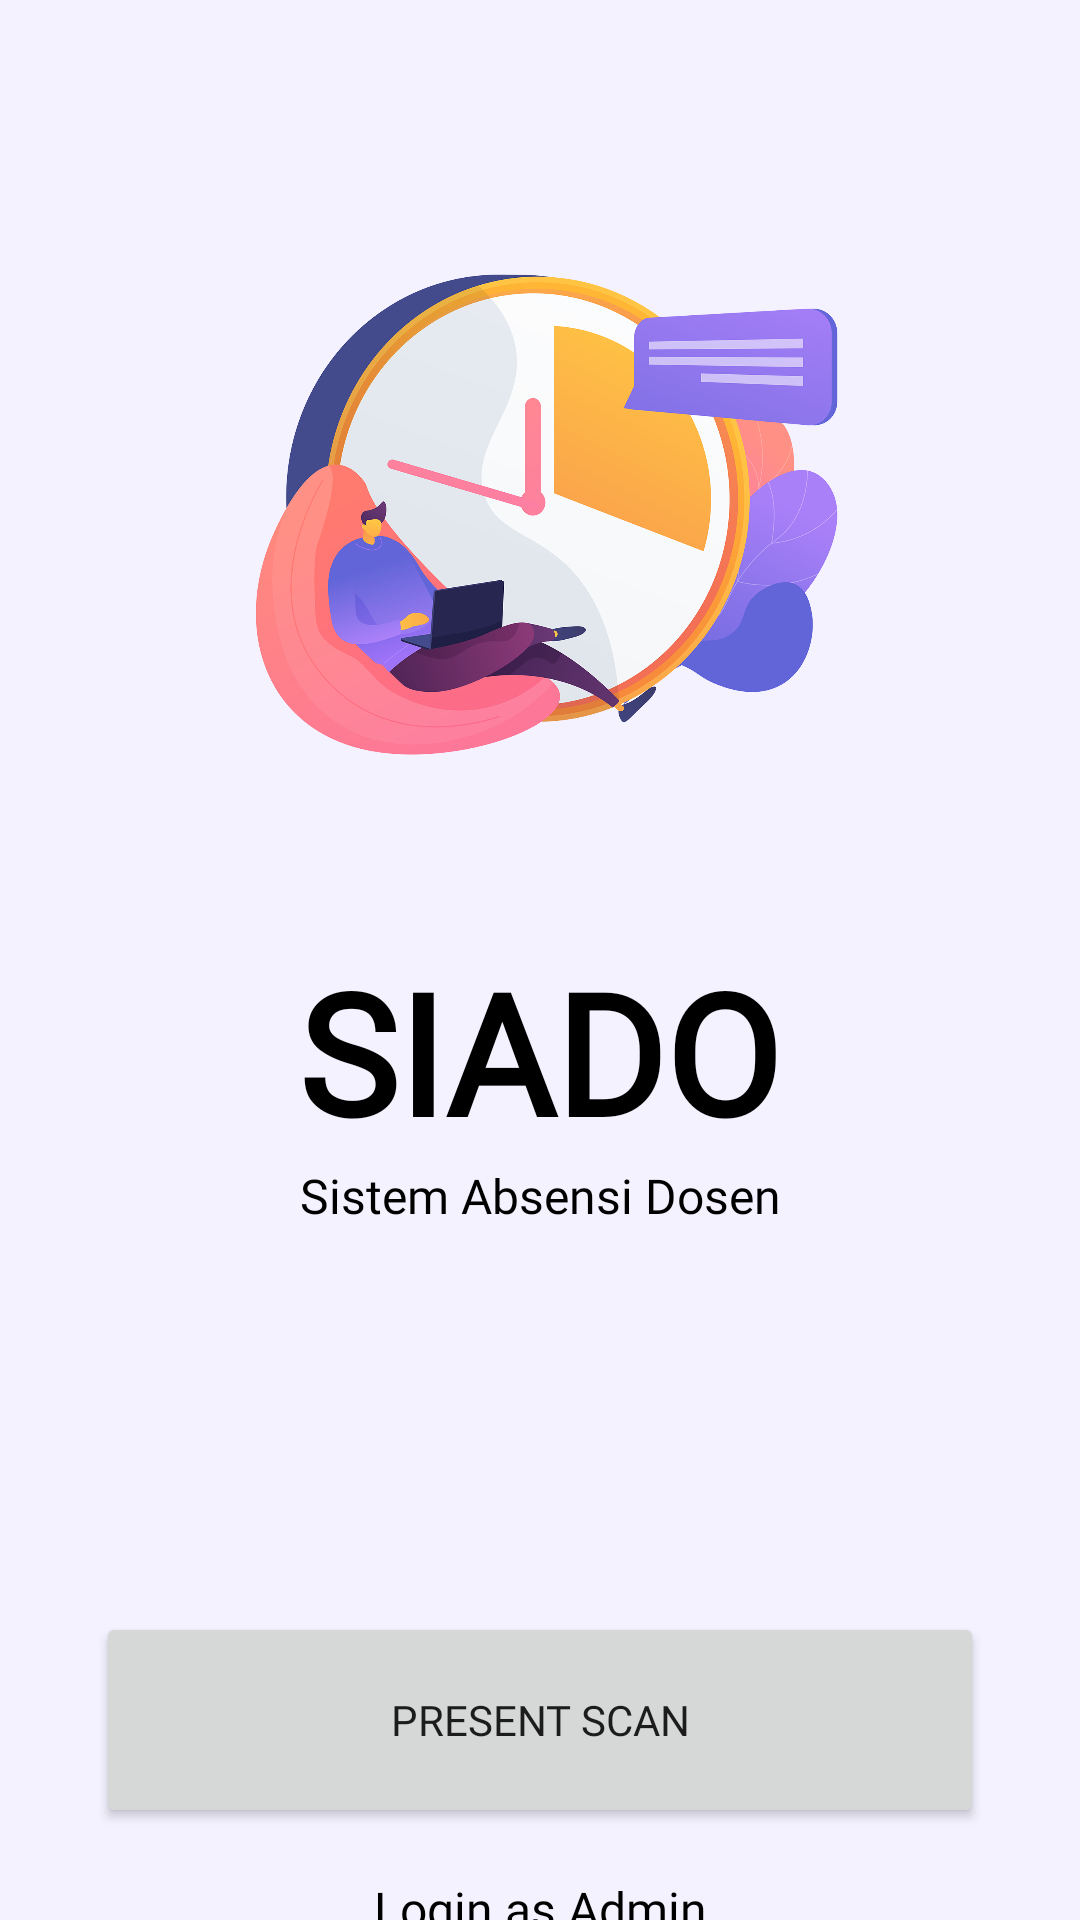

Produce the Android XML layout that renders to this screen, including the resource entries it uses.
<!-- AndroidManifest.xml: application theme Theme.SIADO -->
<!-- res/layout/activity_main.xml -->
<?xml version="1.0" encoding="utf-8"?>
<androidx.constraintlayout.widget.ConstraintLayout xmlns:android="http://schemas.android.com/apk/res/android"
    xmlns:app="http://schemas.android.com/apk/res-auto"
    xmlns:tools="http://schemas.android.com/tools"
    android:layout_width="match_parent"
    android:layout_height="match_parent"
    android:background="@drawable/bg_base_idle"
    tools:context=".ui.MainActivity">

    <ImageView
        android:id="@+id/banner_idle"
        android:layout_width="250dp"
        android:layout_height="250dp"
        app:layout_constraintBottom_toTopOf="@+id/tv_siado_acro"
        app:layout_constraintEnd_toEndOf="parent"
        app:layout_constraintHorizontal_bias="0.5"
        app:layout_constraintStart_toStartOf="parent"
        app:layout_constraintTop_toTopOf="parent"
        app:layout_constraintVertical_chainStyle="packed"
        app:srcCompat="@drawable/banner_idle" />

    <TextView
        android:id="@+id/tv_siado_acro"
        android:layout_width="wrap_content"
        android:layout_height="wrap_content"
        android:layout_marginTop="32dp"
        android:text="SIADO"
        android:textSize="56sp"
        android:textStyle="bold"
        android:fontFamily="@font/poppins_bold"
        android:textColor="@color/black"
        app:layout_constraintBottom_toTopOf="@+id/tv_siado_desc"
        app:layout_constraintEnd_toEndOf="@+id/banner_idle"
        app:layout_constraintHorizontal_bias="0.5"
        app:layout_constraintStart_toStartOf="@+id/banner_idle"
        app:layout_constraintTop_toBottomOf="@+id/banner_idle" />

    <TextView
        android:id="@+id/tv_siado_desc"
        android:layout_width="wrap_content"
        android:layout_height="wrap_content"
        android:fontFamily="@font/poppins_regular"
        android:text="Sistem Absensi Dosen"
        android:textColor="@color/black"
        android:textSize="16sp"
        app:layout_constraintBottom_toTopOf="@+id/btn_present"
        app:layout_constraintEnd_toEndOf="@+id/tv_siado_acro"
        app:layout_constraintHorizontal_bias="0.5"
        app:layout_constraintStart_toStartOf="@+id/tv_siado_acro"
        app:layout_constraintTop_toBottomOf="@+id/tv_siado_acro" />

    <Button
        android:id="@+id/btn_present"
        android:layout_width="0dp"
        android:layout_height="72dp"
        android:layout_marginStart="32dp"
        android:layout_marginTop="128dp"
        android:layout_marginEnd="32dp"
        android:text="Present Scan"
        android:fontFamily="@font/poppins_bold"
        app:layout_constraintBottom_toBottomOf="parent"
        app:layout_constraintEnd_toEndOf="parent"
        app:layout_constraintHorizontal_bias="0.5"
        app:layout_constraintStart_toStartOf="parent"
        app:layout_constraintTop_toBottomOf="@+id/tv_siado_desc" />

    <ImageView
        android:id="@+id/btn_clear"
        android:layout_width="32dp"
        android:layout_height="32dp"
        android:layout_marginStart="16dp"
        android:layout_marginTop="16dp"
        app:layout_constraintStart_toStartOf="parent"
        app:layout_constraintTop_toTopOf="parent"
        app:srcCompat="@drawable/ic_delete"
        app:tint="@color/grey" />

    <TextView
        android:id="@+id/btn_login"
        android:layout_width="wrap_content"
        android:layout_height="wrap_content"
        android:layout_marginTop="16dp"
        android:text="Login as Admin"
        android:textColor="@color/black"
        android:textSize="16sp"
        android:fontFamily="@font/poppins_regular"
        app:layout_constraintEnd_toEndOf="@+id/btn_present"
        app:layout_constraintStart_toStartOf="@+id/btn_present"
        app:layout_constraintTop_toBottomOf="@+id/btn_present" />

</androidx.constraintlayout.widget.ConstraintLayout>
<!-- resources referenced by this layout -->
<resources>
  <color name="black">#FF000000</color>
  <color name="grey">#FF888888</color>
  <!-- drawable banner_idle: png bitmap (drawable, 530458 bytes) -->
  <!-- drawable bg_base_idle (drawable) -->
  <?xml version="1.0" encoding="utf-8"?>
  <shape
      xmlns:android="http://schemas.android.com/apk/res/android"
      android:shape="rectangle">
      <solid android:color="#F4F2FF"/>
  </shape>
  <style name="Theme.SIADO" parent="Theme.MaterialComponents.DayNight.DarkActionBar">
          
          <item name="colorPrimary">@color/purple_400</item>
          <item name="colorPrimaryVariant">@color/purple_100</item>
          <item name="colorOnPrimary">@color/white</item>
          
          <item name="colorSecondary">@color/purple_300</item>
          <item name="colorSecondaryVariant">@color/purple_200</item>
          <item name="colorOnSecondary">@color/black</item>
          
          <item name="android:statusBarColor">?attr/colorPrimary</item>
          
      </style>
  <color name="purple_400">#FF511F73</color>
  <color name="purple_100">#FFB3BEFF</color>
  <color name="white">#FFFFFFFF</color>
  <color name="purple_300">#FF6F46A6</color>
  <color name="purple_200">#FF8B79D9</color>
</resources>
